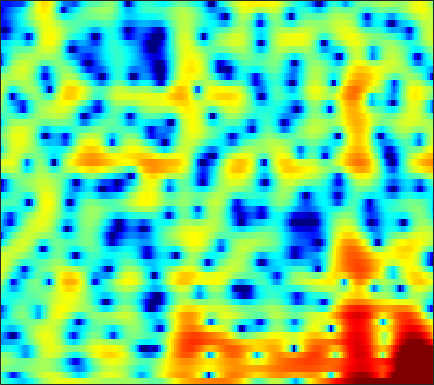

The data file committed next to this chart (first rows):
-1.5293, -1.9984, -2.6897, -3.4093, -3.9464, -4.6351, -5.273, -5.6991, -6.1566, -6.4012, -6.3516, -6.0961, -5.4838, -4.6593, -3.9535, -2.9701, -1.9804, -1.2716, -0.38388, 0.4189, 1.1256, 1.5883, 2.1286, 2.5783
-2.211, -3.466, -5.479, -7.957, -10.1, -12.76, -13.09, -11.57, -9.065, -6.877, -5.087, -3.956, -2.66, -1.542, -0.799, 0.08406, 0.8533, 1.357, 1.935, 2.404, 2.763, 2.957, 3.116, 3.155
0.6833, 0.3668, -0.03556, -0.3898, -0.6043, -0.811, -0.9167, -0.9289, -0.866, -0.7226, -0.5131, -0.3255, -0.05157, 0.2336, 0.4466, 0.7173, 0.9542, 1.102, 1.249, 1.327, 1.321, 1.259, 1.087, 0.8054
1.497, 1.271, 0.9617, 0.6417, 0.4035, 0.09586, -0.1949, -0.3923, -0.6111, -0.7593, -0.8143, -0.7825, -0.651, -0.4205, -0.1998, 0.1333, 0.474, 0.7122, 0.9886, 1.181, 1.267, 1.248, 1.102, 0.8004
0.4755, 0.3353, 0.09111, -0.2585, -0.6085, -1.219, -2.03, -2.801, -4.071, -5.628, -7.312, -8.273, -8.247, -6.634, -5.027, -2.993, -1.266, -0.1977, 0.9616, 1.843, 2.47, 2.783, 3.009, 3.023
-4.753, -4.276, -3.845, -3.655, -3.647, -3.809, -4.172, -4.585, -5.336, -6.307, -7.334, -7.867, -7.703, -6.355, -4.925, -2.951, -1.199, -0.08001, 1.154, 2.117, 2.824, 3.197, 3.501, 3.601
-8.459, -8.02, -7.727, -7.668, -7.656, -7.54, -7.205, -6.777, -6.026, -5.158, -4.233, -3.513, -2.537, -1.54, -0.7944, 0.1787, 1.107, 1.742, 2.467, 3.033, 3.42, 3.589, 3.652, 3.521
-7.423, -8.254, -9.886, -12.51, -15.75, -25.82, -22.63, -15.32, -10.28, -7.077, -4.725, -3.309, -1.747, -0.4518, 0.3818, 1.331, 2.116, 2.612, 3.15, 3.537, 3.761, 3.815, 3.734, 3.462
-4.699, -5.172, -5.828, -6.429, -6.78, -6.946, -6.64, -6.098, -5.076, -3.911, -2.76, -1.956, -0.996, -0.1535, 0.4099, 1.076, 1.639, 1.998, 2.395, 2.703, 2.918, 3.009, 3.01, 2.856
-3.716, -3.82, -3.813, -3.636, -3.411, -3.023, -2.583, -2.239, -1.773, -1.341, -0.9596, -0.7351, -0.5153, -0.3875, -0.3329, -0.2645, -0.1417, 0.01949, 0.362, 0.8217, 1.349, 1.737, 2.172, 2.466
-9.01, -8.22, -6.416, -4.632, -3.495, -2.244, -1.295, -0.7511, -0.2439, 0.01625, 0.02255, -0.1582, -0.6634, -1.558, -2.554, -4.354, -6.558, -7.824, -7.242, -4.629, -2.014, -0.4073, 1.259, 2.473
-11.67, -10.35, -7.838, -5.603, -4.28, -2.92, -1.924, -1.367, -0.8593, -0.6127, -0.6293, -0.8221, -1.337, -2.181, -3.061, -4.593, -6.284, -7.157, -6.73, -4.748, -2.482, -0.9773, 0.6905, 2.001
-4.836, -4.788, -4.518, -4.115, -3.77, -3.295, -2.852, -2.549, -2.218, -1.959, -1.795, -1.738, -1.764, -1.843, -1.911, -2.003, -2.033, -1.951, -1.636, -1.121, -0.4513, 0.1077, 0.8786, 1.622
-3.07, -3.291, -3.584, -3.871, -4.028, -4.107, -4.013, -3.844, -3.513, -3.099, -2.664, -2.343, -1.965, -1.665, -1.472, -1.237, -1.03, -0.8754, -0.6511, -0.3754, -0.04144, 0.2638, 0.75, 1.296
-1.382, -2.167, -3.511, -5.105, -6.352, -7.706, -8.008, -7.434, -6.103, -4.699, -3.476, -2.709, -1.851, -1.203, -0.873, -0.579, -0.4345, -0.4341, -0.5961, -0.8501, -1.07, -1.117, -0.8659, -0.1859
1.349, 0.1784, -1.893, -4.82, -7.903, -13.47, -14.74, -11.34, -7.815, -5.552, -3.972, -3.058, -2.049, -1.193, -0.6717, -0.2238, -0.1419, -0.3527, -1.093, -2.591, -5.287, -8.69, -14.41, -8.305
2.947, 2.207, 0.9468, -0.5379, -1.689, -3.183, -4.519, -5.389, -6.505, -7.693, -8.558, -8.459, -7.167, -5.337, -3.987, -2.568, -1.688, -1.37, -1.303, -1.678, -2.346, -2.814, -2.894, -1.97
3.594, 3.145, 2.349, 1.399, 0.5844, -0.7046, -2.245, -3.614, -5.958, -9.192, -13.34, -14.91, -11.49, -7.664, -5.659, -3.748, -2.42, -1.717, -1.071, -0.6419, -0.2909, -0.03827, 0.3411, 0.8132
3.504, 3.285, 2.909, 2.396, 1.916, 1.186, 0.3348, -0.371, -1.339, -2.253, -2.941, -3.202, -3.259, -3.025, -2.726, -2.368, -2.052, -1.827, -1.587, -1.32, -1.008, -0.7424, -0.3485, 0.05676
2.728, 2.744, 2.752, 2.67, 2.567, 2.382, 2.119, 1.87, 1.509, 1.107, 0.6593, 0.3227, -0.1419, -0.7084, -1.19, -1.911, -2.78, -3.474, -4.271, -4.653, -4.425, -3.901, -2.965, -2.045
0.5053, 0.8422, 1.324, 1.819, 2.169, 2.531, 2.788, 2.904, 2.929, 2.818, 2.556, 2.231, 1.648, 0.8074, -0.05647, -1.57, -3.749, -6.082, -10.99, -22.81, -15.14, -9.688, -5.754, -3.448
-6.089, -4.614, -2.783, -1.184, -0.1938, 0.8611, 1.68, 2.159, 2.617, 2.886, 2.981, 2.906, 2.61, 2.109, 1.558, 0.5713, -0.6417, -1.694, -3.07, -3.928, -3.912, -3.39, -2.466, -1.64
-12.35, -9.375, -6.531, -4.42, -3.209, -1.849, -0.7087, 0.02073, 0.8667, 1.555, 2.062, 2.346, 2.551, 2.589, 2.516, 2.289, 1.971, 1.689, 1.313, 0.9737, 0.7029, 0.54, 0.3145, 0.02073
-7.559, -7.441, -7.075, -6.569, -6.047, -5.073, -3.856, -2.87, -1.563, -0.3748, 0.6388, 1.272, 1.978, 2.481, 2.756, 3.011, 3.111, 3.125, 3.048, 2.861, 2.574, 2.268, 1.733, 1.008
-6.738, -7.915, -9.991, -12.81, -14.54, -13.35, -9.742, -7.254, -4.618, -2.623, -1.041, -0.1087, 0.9211, 1.757, 2.267, 2.821, 3.222, 3.438, 3.593, 3.6, 3.44, 3.196, 2.7, 1.983
-5.202, -6.413, -8.463, -10.75, -12.11, -11.54, -9.077, -7.212, -5.145, -3.579, -2.369, -1.583, -0.7041, 0.1449, 0.7644, 1.544, 2.295, 2.769, 3.264, 3.584, 3.68, 3.61, 3.309, 2.786
-2.44, -2.881, -3.383, -3.853, -4.033, -4.052, -3.894, -3.715, -3.561, -3.551, -3.784, -4.015, -4.097, -3.636, -2.759, -1.18, 0.429, 1.5, 2.66, 3.463, 3.93, 4.065, 3.967, 3.562
-1.785, -1.749, -1.724, -1.676, -1.63, -1.646, -1.767, -1.989, -2.571, -3.661, -5.574, -8.076, -14.7, -22.92, -11.14, -4.905, -1.332, 0.5137, 2.286, 3.452, 4.156, 4.407, 4.419, 4.061
-5.097, -4.674, -4.051, -3.313, -2.811, -2.282, -1.921, -1.821, -1.903, -2.325, -2.924, -3.486, -3.952, -3.764, -2.994, -1.497, 0.09503, 1.159, 2.316, 3.145, 3.659, 3.833, 3.805, 3.481
-13.3, -12.04, -9.335, -6.81, -5.335, -3.762, -2.646, -2.038, -1.467, -1.116, -0.8715, -0.6998, -0.4601, -0.07443, 0.2834, 0.8753, 1.471, 1.925, 2.437, 2.83, 3.035, 3.073, 2.947, 2.627
-16.69, -14.28, -10.09, -6.88, -5.151, -3.377, -2.158, -1.486, -0.8558, -0.3757, -0.06324, 0.1602, 0.4393, 0.7629, 1.028, 1.394, 1.771, 2.016, 2.28, 2.438, 2.475, 2.421, 2.229, 1.908
-4.064, -3.718, -2.913, -2.044, -1.391, -0.7108, -0.2391, -0.05396, 0.006661, -0.1108, -0.2758, -0.3952, -0.3592, -0.1482, 0.1635, 0.6425, 1.144, 1.432, 1.692, 1.748, 1.645, 1.458, 1.126, 0.7467
1.659, 1.782, 2.017, 2.195, 2.32, 2.266, 1.997, 1.57, 0.6689, -0.7693, -2.595, -4.161, -5.392, -4.619, -3.222, -1.404, -0.07608, 0.5789, 0.9998, 0.9456, 0.4465, -0.1982, -1.319, -2.514
2.908, 3.15, 3.477, 3.73, 3.802, 3.695, 3.258, 2.665, 1.405, -0.5386, -3.462, -6.661, -10.59, -8.04, -5.013, -2.22, -0.6182, 0.05686, 0.3239, 0.0006931, -1.008, -2.254, -4.912, -9.5
-1.044, 0.02225, 1.269, 2.245, 2.715, 3.098, 3.122, 2.935, 2.415, 1.661, 0.754, 0.1403, -0.4509, -0.6271, -0.5246, -0.3123, -0.1618, -0.196, -0.4631, -1.042, -1.882, -2.698, -3.926, -5.127
-5.646, -3.038, -0.659, 0.9666, 1.84, 2.624, 3.084, 3.236, 3.238, 3.044, 2.701, 2.411, 1.938, 1.471, 1.081, 0.5249, -0.1012, -0.6346, -1.389, -2.191, -2.947, -3.464, -4.028, -4.466
-2.073, -1.057, 0.2614, 1.396, 2.132, 2.873, 3.398, 3.643, 3.792, 3.744, 3.53, 3.239, 2.724, 2.022, 1.364, 0.3221, -0.9713, -2.065, -3.679, -5.228, -6.446, -6.893, -6.979, -6.756
-0.4559, 0.1105, 0.9754, 1.809, 2.382, 3.037, 3.518, 3.767, 3.935, 3.929, 3.744, 3.465, 2.933, 2.137, 1.37, 0.03025, -1.772, -3.548, -6.778, -11.88, -21.47, -19.67, -12.49, -9.214
-2.539, -1.461, -0.1471, 0.9688, 1.623, 2.33, 2.824, 3.075, 3.27, 3.316, 3.206, 3.048, 2.675, 2.135, 1.594, 0.6271, -0.5985, -1.747, -3.55, -5.419, -6.801, -6.998, -6.263, -5.21
-5.952, -3.821, -1.924, -0.6448, -0.01971, 0.5533, 0.8793, 1.012, 1.101, 1.126, 1.123, 1.146, 1.133, 1.104, 1.032, 0.8319, 0.5448, 0.2687, -0.1341, -0.5024, -0.7464, -0.8134, -0.7344, -0.5557
-3.179, -2.61, -2.04, -1.729, -1.653, -1.794, -2.108, -2.458, -2.962, -3.336, -3.358, -3.109, -2.446, -1.613, -1.01, -0.2749, 0.2694, 0.5974, 0.9173, 1.144, 1.346, 1.477, 1.639, 1.812
-0.7332, -1.175, -1.827, -2.632, -3.293, -4.34, -5.662, -6.912, -9.174, -12.3, -14.34, -12.52, -8.499, -5.388, -3.616, -1.855, -0.5937, 0.1045, 0.798, 1.303, 1.679, 1.922, 2.211, 2.49
0.4966, -0.6021, -2.283, -4.115, -5.556, -7.144, -8.336, -9.082, -10.32, -11.91, -12.47, -11.05, -7.867, -5.018, -3.372, -1.744, -0.6109, -0.05523, 0.4251, 0.692, 0.8376, 0.959, 1.22, 1.616
1.966, 0.4325, -2.323, -6.354, -10.82, -20.64, -13.91, -9.964, -7.052, -5.266, -4.009, -3.117, -1.952, -0.9355, -0.3238, 0.2478, 0.4518, 0.377, -0.04459, -0.8123, -1.786, -2.503, -2.928, -2.235
3.072, 1.983, 0.2465, -1.764, -3.274, -4.515, -4.271, -3.424, -2.108, -0.9494, -0.0334, 0.5163, 0.987, 1.214, 1.212, 0.9264, 0.2928, -0.4209, -1.791, -3.78, -6.785, -10.44, -23.24, -14.14
2.346, 1.962, 1.434, 0.9559, 0.6713, 0.4513, 0.4835, 0.6373, 0.9355, 1.228, 1.464, 1.516, 1.417, 1.079, 0.6383, -0.235, -1.415, -2.526, -4.218, -5.97, -7.55, -8.311, -8.406, -7.216
0.5739, 0.7169, 0.9394, 1.195, 1.422, 1.718, 1.996, 2.191, 2.406, 2.529, 2.499, 2.352, 1.983, 1.34, 0.6407, -0.6244, -2.36, -4.051, -6.971, -10.79, -14.24, -13.67, -10.22, -7.106
-3.463, -2.676, -1.496, -0.3613, 0.4045, 1.292, 1.992, 2.402, 2.797, 3.025, 3.057, 2.967, 2.643, 2.067, 1.451, 0.3524, -1.154, -2.59, -4.997, -7.883, -10.11, -9.72, -7.324, -4.87
-12.76, -9.109, -5.654, -3.211, -1.841, -0.404, 0.6615, 1.27, 1.868, 2.25, 2.445, 2.496, 2.406, 2.157, 1.865, 1.364, 0.7179, 0.1663, -0.5798, -1.219, -1.582, -1.619, -1.385, -0.9514
-10.42, -8.601, -6.26, -4.284, -3.119, -1.835, -0.8375, -0.264, 0.3127, 0.7036, 0.9724, 1.1, 1.212, 1.291, 1.346, 1.384, 1.413, 1.416, 1.408, 1.397, 1.391, 1.377, 1.351, 1.262
-6, -5.617, -4.894, -4.064, -3.433, -2.678, -2.059, -1.71, -1.405, -1.258, -1.228, -1.24, -1.147, -0.8513, -0.4753, 0.1746, 0.9083, 1.447, 2.076, 2.57, 2.903, 3.046, 3.073, 2.888
-5.966, -6.077, -5.907, -5.447, -4.933, -4.281, -3.775, -3.554, -3.57, -4.009, -4.95, -5.896, -7.076, -6.962, -5.652, -3.208, -0.9544, 0.4609, 1.95, 3.039, 3.777, 4.128, 4.327, 4.245
-11.31, -12.46, -12.41, -10.77, -9.307, -7.608, -6.404, -5.864, -5.668, -6.191, -7.619, -9.554, -14.07, -16.1, -10.98, -5.695, -2.208, -0.3043, 1.592, 2.939, 3.853, 4.29, 4.594, 4.613
-17.37, -22.32, -21.86, -15.78, -12.79, -9.998, -8.119, -7.143, -6.27, -5.803, -5.614, -5.552, -5.322, -4.614, -3.703, -2.122, -0.4801, 0.64, 1.926, 2.913, 3.599, 3.922, 4.122, 4.071
-12.69, -13.01, -12.72, -11.62, -10.62, -9.135, -7.744, -6.809, -5.715, -4.744, -3.882, -3.268, -2.411, -1.476, -0.7237, 0.3011, 1.3, 1.986, 2.763, 3.341, 3.688, 3.793, 3.71, 3.389
-13.07, -12.39, -11.36, -10.25, -9.415, -8.316, -7.217, -6.401, -5.332, -4.291, -3.239, -2.413, -1.303, -0.1884, 0.631, 1.658, 2.581, 3.177, 3.784, 4.157, 4.259, 4.139, 3.699, 2.934
-15.77, -13.75, -11.97, -10.77, -9.949, -9.044, -8.206, -7.578, -6.7, -5.723, -4.551, -3.535, -2.048, -0.5026, 0.6291, 2.025, 3.211, 3.937, 4.652, 5.041, 5.075, 4.84, 4.163, 3.006
-12.92, -12.88, -12.89, -12.95, -12.85, -12.49, -12.02, -11.73, -11.55, -11.32, -10.42, -8.96, -6.158, -3.244, -1.264, 0.9666, 2.734, 3.764, 4.77, 5.357, 5.527, 5.38, 4.798, 3.731
